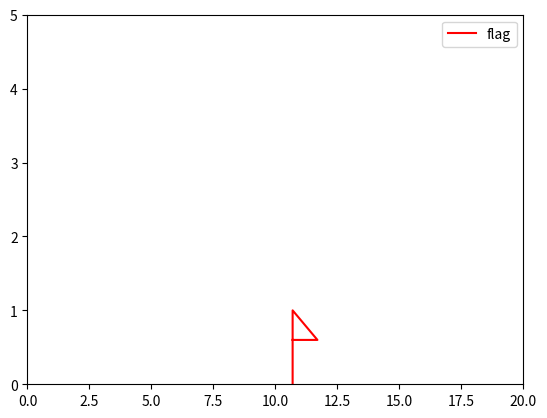

Generate this figure with matplotlib: (Note: this script raises an exception after producing the figure.)
## 射击游戏

from math import *              #调用math模组中的任一子模块
from numpy import *             #调用numpy模组中的任一子模块
import random                   #调用random模组
import matplotlib.pyplot as plt #调用matplotlib.pyplot作为plt

distance=random.uniform(10,15)  #将random.uniform(10,15)得到的值赋给参数distance

print('欢迎来到射击小旗游戏！') #输出'欢迎来到射击小旗游戏！'
print('现在小旗在 %.2f 米处。'% (distance))#输出'现在小旗在距离为distance米处。'%(distance)
print('你有3次机会射击它！')    #输出'你有3次机会射击它！'

## 主要函数
#
#  这个程序的入口点
def main():                         #定义主要函数  
    get_flag(distance)              #调用get_flag(distance)函数

    i = 1                           #i的初始值

    while i <= 3:                   #当i<=3成立执行此条件内容
        print('第',i,'次射击')             #输出'第i次射击'
        v0 = float(input('你想要的初速度=')) #将玩家输入的初速度转为浮点数
        theta = float(input('你想要的角度='))#将玩家输入的角度转为浮点数
        print('')             #输出空行                
        get_trajetory(v0,theta)#调用get_trajetory(v0,theta)函数
        i+=1                   #i加上1
    else:                      #当i<=3不成立时执行此内容
        print('游戏结束了！')  #输出'游戏结束了！'

## 这个函数可以得到一系列的相对应的x，y
#
#  参数v0、theta分别是玩家输入的射击初速度和角度
def get_trajetory(v0,theta): #定义一个以v0,theta为参数的函数
    g=9.81                   #重力加速度
    t=linspace(0,10,1001)    #区间[0,10]里的1001个等间隔的数
    rad=pi*theta/180         #把玩家输入的角度转换为弧度制
    x=v0*(cos(rad))*t        #由运动学公式得出一系列x
    y=v0*(sin(rad))*t-0.5*g*t**2   #由运动学公式得出一系列y
    plot_trajetory(x,y)      #调用plot_trajetory(x,y)函数
    print(x,y)
    return x,y               #返回一系列x、y的值

## 这个函数负责画出轨迹图
#
#参数为x、y   
def plot_trajetory(x,y):           #定义一个以x、y为参数的函数 
    plt.xlabel('x(m)')             #x轴名称为x(m)
    plt.ylabel('y(m)')             #y轴名称为y(m)
    plt.plot(x,y) #使用默认线样式和颜色绘制 x 和 y，设置图例标签
                     #显示图例
    plt.draw()                     #绘制出当前图形但不改变之前的图形
    plt.pause(0.1)                 #暂停间隔的0.1秒

##得到旗子的坐标（x，y）
#
#参数distance:10-15的随机数
#输出x，y：两个lists
def get_flag(distance):#定义一个参数为distance的函数
    x1=x2=x4=distance  #为x1，x2，x4赋值
    x3=x1+1            #为x4赋值
    y1=0               #为y1赋值
    y2=1               #为y2赋值
    y3=y4=0.6          #为y3，y4赋值
    x=[x1,x2,x3,x4]    #x输出为包含四个元素的list
    y=[y1,y2,y3,y4]    #y输出为包含四个元素的list
    plot_flag(x,y)     #调用画旗函数
    return x,y         #输出x，y

##根据坐标画出旗子图像
#
#参数(x,y):旗子坐标
def plot_flag(x,y):                     #定义一个参数为x，y的函数
    plt.plot(x,y,label='flag',color='r')#画‘x为x轴数据，y为y轴数据，图例标签为flag，颜色为红色’的图像
    plt.xlim(0,20)                      #x轴界限为0-20
    plt.ylim(0,5)                       #y轴界限为0-5
    plt.legend()                        #显示图例
    plt.draw()                          #绘制出当前图形但不改变之前的图形
    plt.pause(0.01)                     #停顿的间隔为0.01秒
    
main()               #调用主要函数

